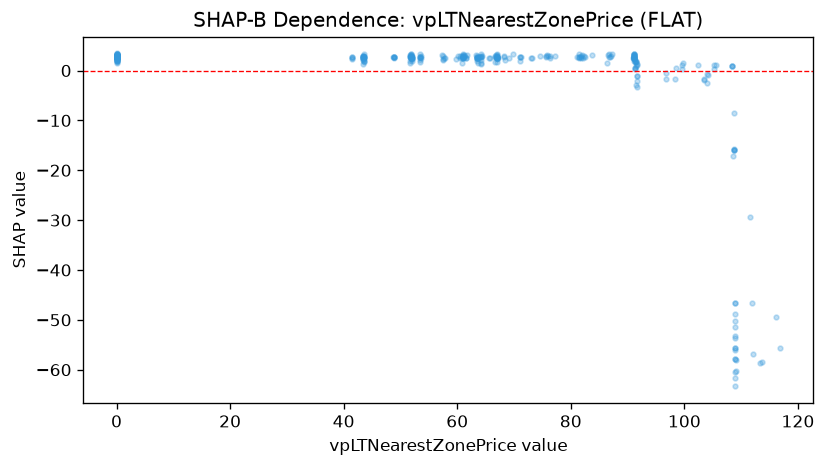

The data file committed next to this chart (first rows):
feature_value, shap_value
43.55, 1.837
43.55, 1.807
43.53, 2.585
43.47, 2.461
43.47, 2.079
43.47, 2.23
43.48, 1.319
43.47, 2.988
43.49, 2.582
43.56, 1.868
43.44, 2.736
43.44, 2.868
43.55, 2.771
43.45, 2.97
43.55, 2.968
43.55, 2.541
43.5, 2.654
43.42, 2.645
43.42, 2.684
41.45, 2.219
41.52, 2.817
41.43, 2.568
41.43, 2.659
43.46, 2.429
0.0, 2.408
43.67, 2.711
43.67, 3.277
0.0, 2.9
0.0, 2.495
0.0, 2.429
0.0, 2.645
0.0, 3.238
0.0, 2.53
0.0, 2.863
0.0, 3.184
0.0, 2.538
0.0, 2.575
0.0, 2.556
0.0, 2.438
48.72, 2.788
48.86, 2.764
48.86, 2.675
48.86, 2.658
48.86, 2.68
51.94, 2.687
52.01, 2.565
52.01, 2.628
48.78, 2.497
51.87, 2.841
51.89, 2.602
51.9, 2.718
51.87, 2.814
51.96, 2.276
51.96, 2.541
51.93, 3.222
51.93, 2.816
51.77, 2.668
53.42, 2.575
51.93, 2.832
51.87, 3.063
... 269 more rows
